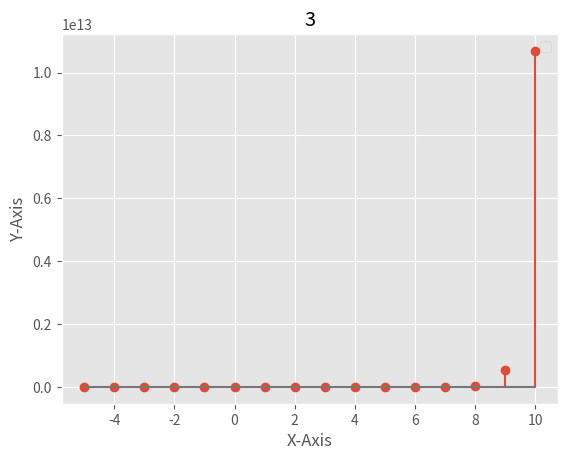

This chart was generated by the following Python code:
from scipy import signal
import numpy as np
from matplotlib import pyplot as plt
from matplotlib import style

# Signal 1:
# style.use('ggplot')
# start = -np.pi
# end = np.pi
# step = 0.01
# x1 = np.linspace(start, end, int((end - start) / step))
# y1 = np.sin(x1)
# plt.plot(x1, y1)
# plt.title('1')
# plt.xlabel('X-Axis')
# plt.ylabel('Y-Axis')
# plt.legend()
# plt.show()
# ----------------
# Signal 2:
# start1 = -5
# end1 = -1
# start2 = 0
# end2 = 5
# x1 = np.linspace(start1, end1, end1-start1+1)
# y1 = -x1-1
# x2 = np.linspace(start2, end2, end2-start2+1)
# y2 = np.power(x2, 2)
# style.use('ggplot')
# plt.stem(x1, y1)
# plt.stem(x2, y2)
# plt.title('2')
# plt.xlabel('X-Axis')
# plt.ylabel('Y-Axis')
# plt.legend()
# plt.show()
# ----------------
# Signal 3:
start = -5
end = 10
x1 = np.linspace(start, end, end - start + 1)
y1 = np.exp(3*x1) * np.heaviside(x1, 2) + 2 * (np.heaviside(x1, 1) - np.heaviside(x1, -1))
style.use('ggplot')
plt.stem(x1, y1)
plt.title('3')
plt.xlabel('X-Axis')
plt.ylabel('Y-Axis')
plt.legend()
plt.show()
